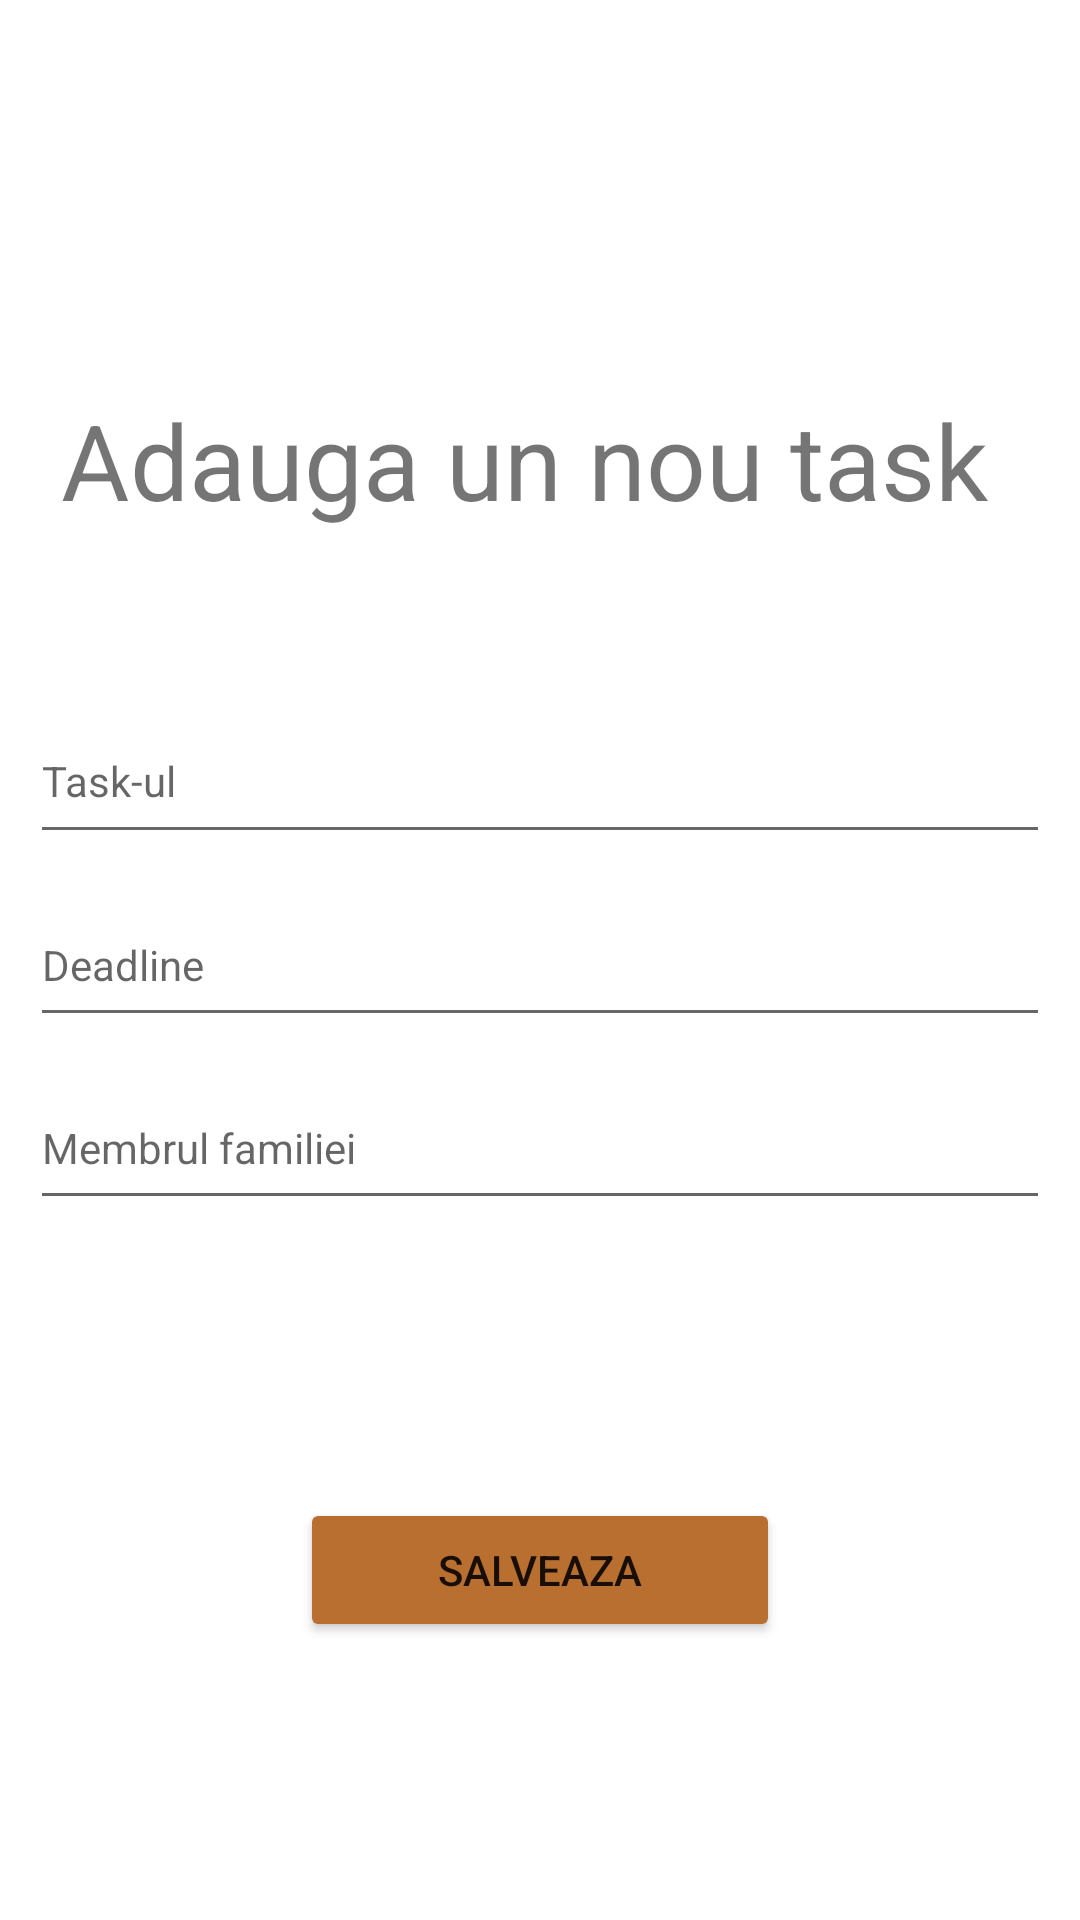

Layout XML and referenced resources for this Android screen:
<!-- AndroidManifest.xml: application theme Theme.Laborator2_2023 -->
<!-- res/layout/fragment_add_task.xml -->
<?xml version="1.0" encoding="utf-8"?>
<androidx.constraintlayout.widget.ConstraintLayout xmlns:android="http://schemas.android.com/apk/res/android"
    xmlns:app="http://schemas.android.com/apk/res-auto"
    xmlns:tools="http://schemas.android.com/tools"
    android:layout_width="match_parent"
    android:layout_height="match_parent">


    <TextView
        android:id="@+id/textView"
        android:layout_width="wrap_content"
        android:layout_height="wrap_content"
        android:layout_gravity="center"
        android:layout_marginBottom="56dp"
        android:text="@string/task_title"
        android:textSize="35sp"
        app:layout_constraintBottom_toTopOf="@id/editText"
        app:layout_constraintEnd_toEndOf="parent"
        app:layout_constraintHorizontal_bias="0.4"
        app:layout_constraintStart_toStartOf="parent" />

    <androidx.appcompat.widget.AppCompatEditText
        android:id="@+id/editText"
        android:layout_width="match_parent"
        android:layout_height="52dp"
        android:layout_margin="10dp"
        android:layout_marginTop="509dp"
        android:layout_marginBottom="248dp"
        android:hint="@string/task"
        android:inputType="text"
        android:textColor="@color/black"
        android:textSize="14sp"
        app:layout_constraintBottom_toTopOf="@id/editDeadline"
        app:layout_constraintEnd_toEndOf="parent"
        app:layout_constraintHorizontal_bias="0.0"
        app:layout_constraintStart_toStartOf="parent" />

    <androidx.appcompat.widget.AppCompatEditText
        android:id="@+id/editDeadline"
        android:layout_width="match_parent"
        android:layout_height="51dp"
        android:layout_margin="10dp"
        android:hint="@string/deadline"
        android:inputType="text"
        android:textColor="@color/black"

        android:textSize="14sp"
        app:layout_constraintBottom_toBottomOf="parent"
        app:layout_constraintEnd_toEndOf="parent"
        app:layout_constraintHorizontal_bias="0.526"
        app:layout_constraintStart_toStartOf="parent"
        app:layout_constraintTop_toTopOf="parent"
        app:layout_constraintVertical_bias="0.5" />

    <androidx.appcompat.widget.AppCompatEditText
        android:id="@+id/editUser"
        android:layout_width="match_parent"
        android:layout_height="51dp"
        android:layout_margin="10dp"
        android:hint="@string/family_member"
        android:inputType="text"
        android:textColor="@color/black"
        android:textSize="14sp"
        app:layout_constraintEnd_toEndOf="parent"
        app:layout_constraintHorizontal_bias="0.666"
        app:layout_constraintStart_toStartOf="parent"
        app:layout_constraintTop_toBottomOf="@id/editDeadline" />

    <Button
        android:id="@+id/button"
        android:layout_width="160dp"
        android:layout_height="wrap_content"
        android:layout_gravity="center"
        android:backgroundTint="@color/purple_200"
        android:text="@string/save"
        app:layout_constraintBottom_toBottomOf="parent"
        app:layout_constraintEnd_toEndOf="parent"
        app:layout_constraintHorizontal_bias="0.5"

        app:layout_constraintStart_toStartOf="parent"
        app:layout_constraintTop_toBottomOf="@id/editUser"
        app:layout_constraintVertical_bias="0.5" />

    <ImageView
        android:id="@+id/logo_task"
        android:layout_width="152dp"
        android:layout_height="147dp"
        app:layout_constraintBottom_toTopOf="@id/textView"
        app:layout_constraintEnd_toEndOf="parent"
        app:layout_constraintHorizontal_bias="0.5"
        app:layout_constraintStart_toStartOf="parent"
        app:srcCompat="@drawable/ic_task"
        app:tint="@color/purple_200"
        />


</androidx.constraintlayout.widget.ConstraintLayout>
<!-- resources referenced by this layout -->
<resources>
  <color name="black">#FF000000</color>
  <color name="purple_200">#B86F30</color>
  <string name="deadline">Deadline</string>
  <string name="family_member">Membrul familiei</string>
  <string name="save">Salveaza</string>
  <string name="task">Task-ul</string>
  <string name="task_title">Adauga un nou task</string>
  <style name="Theme.Laborator2_2023" parent="Theme.MaterialComponents.DayNight.DarkActionBar">
          
          <item name="colorPrimary">@color/purple_500</item>
          <item name="colorPrimaryVariant">@color/purple_700</item>
          <item name="colorOnPrimary">@color/white</item>
          
          <item name="colorSecondary">@color/teal_200</item>
          <item name="colorSecondaryVariant">@color/teal_700</item>
          <item name="colorOnSecondary">@color/black</item>
          
          <item name="android:statusBarColor">?attr/colorPrimaryVariant</item>
          
      </style>
  <color name="purple_500">#DD7D2A</color>
  <color name="purple_700">#958E88</color>
  <color name="white">#FFFFFFFF</color>
  <color name="teal_200">#FF7600</color>
  <color name="teal_700">#6A635C</color>
</resources>
